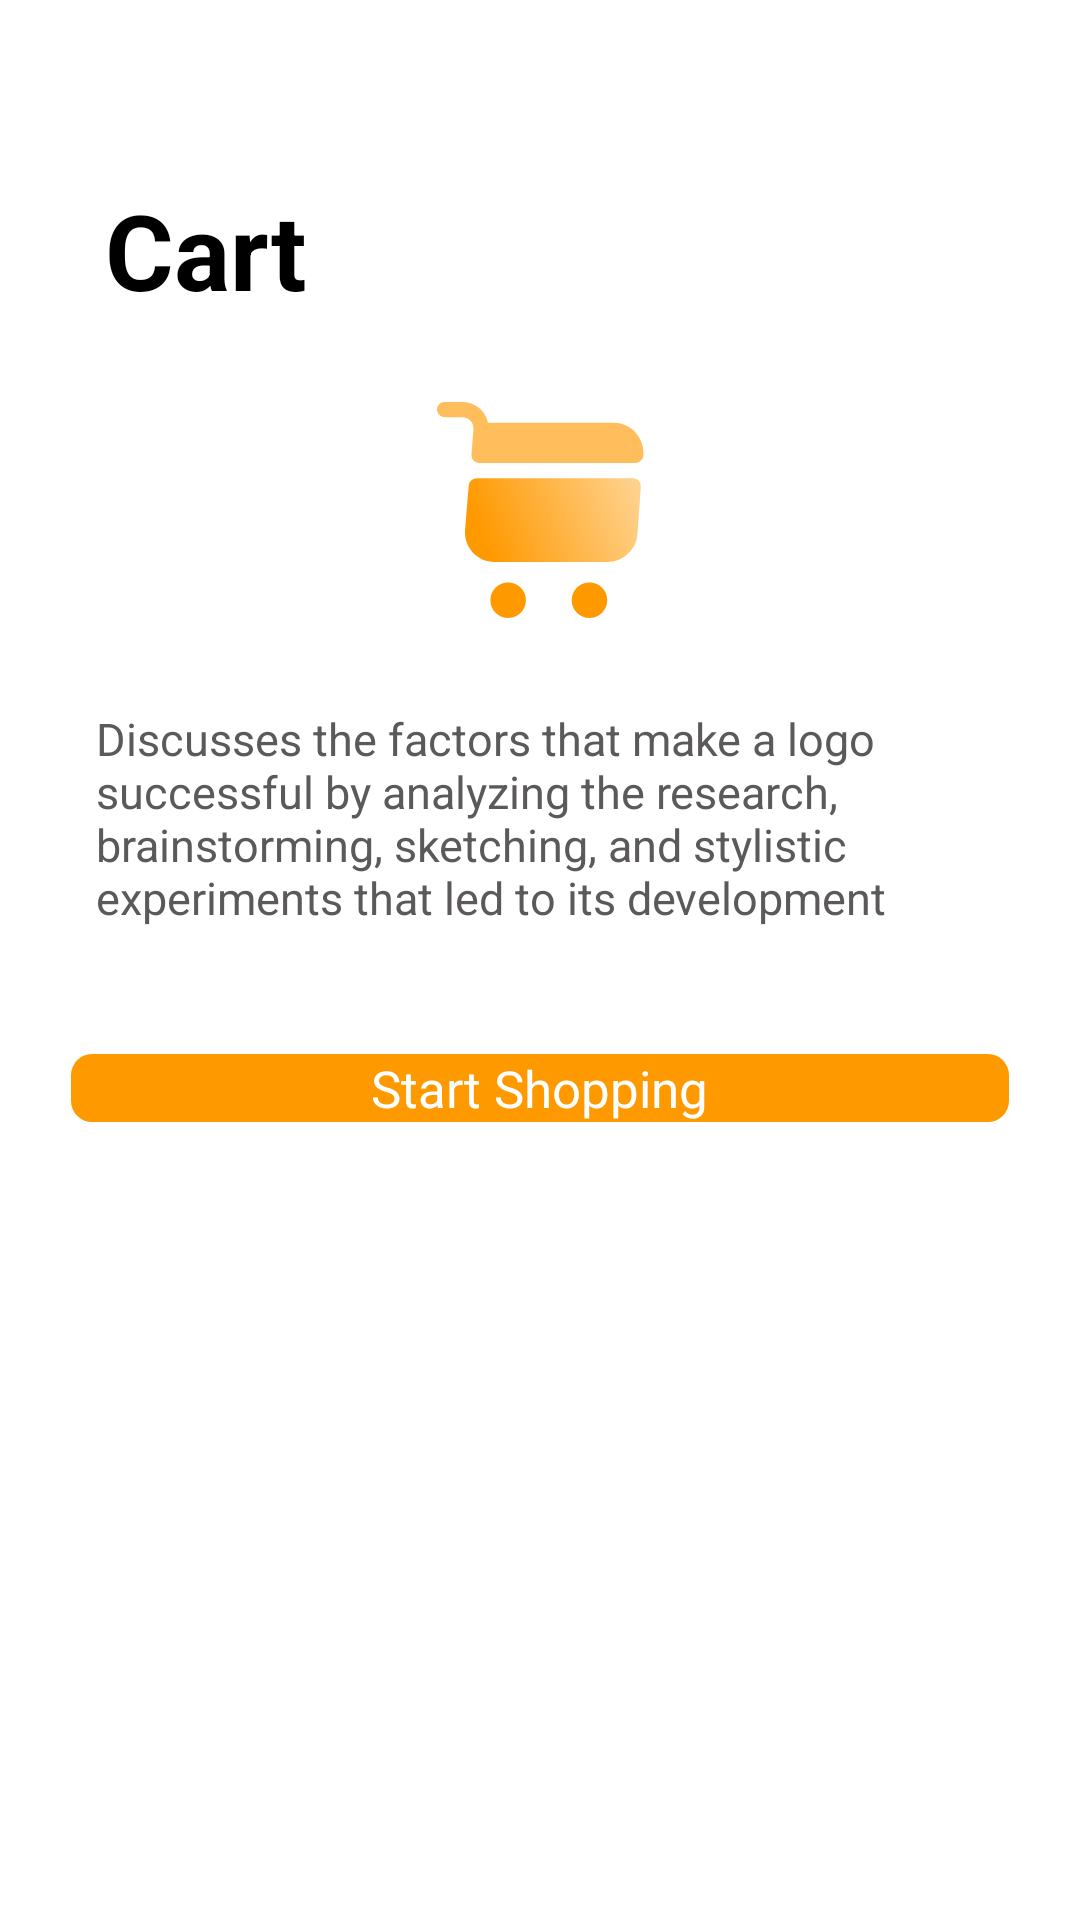

Android layout source for this screen:
<!-- AndroidManifest.xml: application theme Theme.Midterm -->
<!-- res/layout/activity_main.xml -->
<?xml version="1.0" encoding="utf-8"?>
<androidx.constraintlayout.widget.ConstraintLayout xmlns:android="http://schemas.android.com/apk/res/android"
    xmlns:app="http://schemas.android.com/apk/res-auto"
    xmlns:tools="http://schemas.android.com/tools"
    android:id="@+id/main"
    android:layout_width="match_parent"
    android:layout_height="match_parent"
    tools:context=".MainActivity">

    <androidx.appcompat.widget.AppCompatTextView
        android:layout_width="wrap_content"
        android:layout_height="wrap_content"
        app:layout_constraintStart_toStartOf="parent"
        app:layout_constraintTop_toTopOf="parent"
        android:text="@string/cart"
        android:textStyle="bold"
        android:textSize="35sp"
        android:layout_marginTop="60dp"
        android:layout_marginStart="35dp"/>

    <androidx.appcompat.widget.AppCompatImageView
        android:id="@+id/shoppingCartIcon"
        android:layout_width="wrap_content"
        android:layout_height="wrap_content"
        app:layout_constraintStart_toStartOf="parent"
        app:layout_constraintEnd_toEndOf="parent"
        app:layout_constraintTop_toTopOf="parent"
        app:layout_constraintBottom_toBottomOf="parent"
        android:src="@drawable/shopping_cart_icon"
        android:layout_marginBottom="300dp"/>

    <androidx.appcompat.widget.AppCompatTextView
        android:id="@+id/tvDiscusses"
        android:layout_width="0dp"
        android:layout_height="wrap_content"
        app:layout_constraintStart_toStartOf="parent"
        app:layout_constraintEnd_toEndOf="parent"
        app:layout_constraintTop_toBottomOf="@id/shoppingCartIcon"
        android:text="@string/discusses_the_factors"
        android:layout_marginHorizontal="32dp"
        android:textSize="15sp"
        android:layout_marginVertical="30dp"
        android:textColor="#5B5959"/>

    <androidx.appcompat.widget.AppCompatButton
        android:id="@+id/btnStart"
        android:layout_width="wrap_content"
        android:layout_height="wrap_content"
        app:layout_constraintStart_toStartOf="parent"
        app:layout_constraintEnd_toEndOf="parent"
        app:layout_constraintTop_toBottomOf="@id/tvDiscusses"
        android:layout_marginTop="42dp"
        android:textAllCaps="false"
        android:background="@drawable/button_shape"
        android:paddingHorizontal="100dp"
        android:textSize="17sp"
        android:textColor="@color/white"
        android:text="@string/start_shopping"/>

</androidx.constraintlayout.widget.ConstraintLayout>
<!-- resources referenced by this layout -->
<resources>
  <color name="white">#FFFFFFFF</color>
  <!-- drawable button_shape (drawable) -->
  <?xml version="1.0" encoding="utf-8"?>
  <shape xmlns:android="http://schemas.android.com/apk/res/android" android:shape="rectangle">
      <solid android:color="#FF9900"/>
      <corners android:radius="7dp"/>
  </shape>
  <!-- drawable shopping_cart_icon (drawable) -->
  <vector xmlns:android="http://schemas.android.com/apk/res/android"
      xmlns:aapt="http://schemas.android.com/aapt"
      android:width="69dp"
      android:height="72dp"
      android:viewportWidth="69"
      android:viewportHeight="72">
    <path
        android:pathData="M50.824,72C54.098,72 56.753,69.345 56.753,66.071C56.753,62.796 54.098,60.141 50.824,60.141C47.549,60.141 44.894,62.796 44.894,66.071C44.894,69.345 47.549,72 50.824,72Z"
        android:fillColor="#FF9900"/>
    <path
        android:pathData="M23.718,72C26.993,72 29.647,69.345 29.647,66.071C29.647,62.796 26.993,60.141 23.718,60.141C20.443,60.141 17.788,62.796 17.788,66.071C17.788,69.345 20.443,72 23.718,72Z"
        android:fillColor="#FF9900"/>
    <path
        android:pathData="M12.164,9.114L11.486,17.416C11.351,19.008 12.604,20.329 14.197,20.329H66.071C67.494,20.329 68.679,19.245 68.781,17.822C69.222,11.825 64.647,6.946 58.65,6.946H17.009C16.67,5.455 15.993,4.032 14.942,2.846C13.248,1.05 10.876,0 8.437,0H2.541C1.152,0 0,1.152 0,2.541C0,3.93 1.152,5.082 2.541,5.082H8.437C9.487,5.082 10.47,5.523 11.181,6.268C11.893,7.048 12.231,8.064 12.164,9.114Z"
        android:fillColor="#FFBE5B"/>
    <path
        android:pathData="M65.258,25.412H13.282C11.859,25.412 10.707,26.496 10.571,27.885L9.352,42.624C8.877,48.418 13.417,53.365 19.211,53.365H56.889C61.971,53.365 66.444,49.197 66.816,44.115L67.934,28.292C68.07,26.733 66.85,25.412 65.258,25.412Z">
      <aapt:attr name="android:fillColor">
        <gradient
            android:startX="18"
            android:startY="53"
            android:endX="68"
            android:endY="33"
            android:type="linear">
          <item android:offset="0" android:color="#FFFF9900"/>
          <item android:offset="1" android:color="#72FF9900"/>
        </gradient>
      </aapt:attr>
    </path>
  </vector>
  <string name="cart">Cart</string>
  <string name="discusses_the_factors">Discusses the factors that make a logo successful by analyzing the research, brainstorming, sketching, and stylistic experiments that led to its development</string>
  <string name="start_shopping">Start Shopping</string>
</resources>
